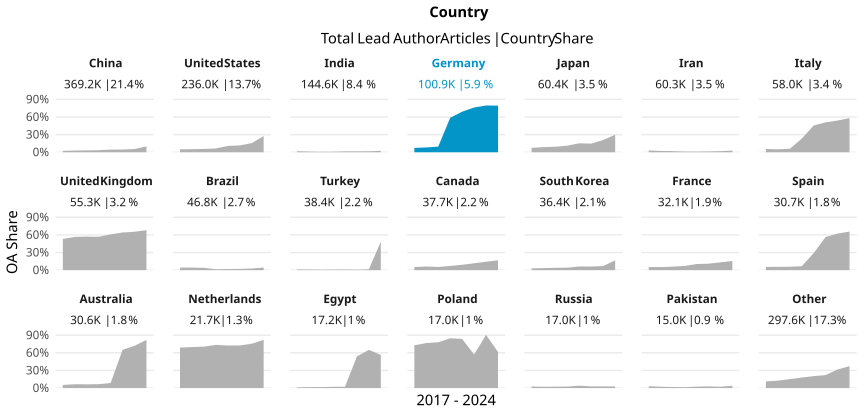

Source data for this figure (header and first rows):
country_name_fct, cr_year, articles, cc_total, prop
China, '17, 34375, 841, 0.02447
China, '18, 37907, 1089, 0.02873
China, '19, 41508, 1337, 0.03221
China, '20, 45501, 1591, 0.03497
China, '21, 52831, 2394, 0.04531
China, '22, 62351, 2862, 0.0459
China, '23, 61307, 3383, 0.05518
China, '24, 33456, 3334, 0.09965
United States, '17, 30347, 1512, 0.04982
United States, '18, 30473, 1617, 0.05306
United States, '19, 30922, 1737, 0.05617
United States, '20, 32661, 2097, 0.06421
United States, '21, 33931, 3657, 0.1078
United States, '22, 32476, 3785, 0.1165
United States, '23, 29591, 4580, 0.1548
United States, '24, 15627, 4298, 0.275
India, '17, 12011, 224, 0.01865
India, '18, 13007, 154, 0.01184
India, '19, 14470, 120, 0.008293
India, '20, 17739, 163, 0.009189
India, '21, 22462, 348, 0.01549
India, '22, 24204, 377, 0.01558
India, '23, 26676, 437, 0.01638
India, '24, 13992, 344, 0.02459
Germany, '17, 13278, 984, 0.07411
Germany, '18, 13248, 1082, 0.08167
Germany, '19, 13241, 1275, 0.09629
Germany, '20, 14624, 8580, 0.5867
Germany, '21, 15853, 10950, 0.6907
Germany, '22, 12891, 9819, 0.7617
Germany, '23, 11837, 9419, 0.7957
Germany, '24, 5955, 4727, 0.7938
Japan, '17, 7272, 547, 0.07522
Japan, '18, 7565, 661, 0.08738
Japan, '19, 7628, 717, 0.094
Japan, '20, 8285, 930, 0.1123
Japan, '21, 8901, 1360, 0.1528
Japan, '22, 8524, 1246, 0.1462
Japan, '23, 7683, 1609, 0.2094
Japan, '24, 4521, 1351, 0.2988
Iran, '17, 6660, 201, 0.03018
Iran, '18, 6902, 152, 0.02202
Iran, '19, 7692, 150, 0.0195
Iran, '20, 8292, 96, 0.01158
Iran, '21, 9343, 103, 0.01102
Iran, '22, 9292, 130, 0.01399
Iran, '23, 8187, 149, 0.0182
Iran, '24, 3952, 112, 0.02834
Italy, '17, 6663, 368, 0.05523
Italy, '18, 6997, 351, 0.05016
Italy, '19, 7171, 422, 0.05885
Italy, '20, 8760, 2029, 0.2316
Italy, '21, 8288, 3779, 0.456
Italy, '22, 8064, 4102, 0.5087
Italy, '23, 7637, 4122, 0.5397
Italy, '24, 4451, 2587, 0.5812
United Kingdom, '17, 6916, 3675, 0.5314
United Kingdom, '18, 6886, 3896, 0.5658
United Kingdom, '19, 7276, 4154, 0.5709
United Kingdom, '20, 7806, 4436, 0.5683
... 108 more rows
